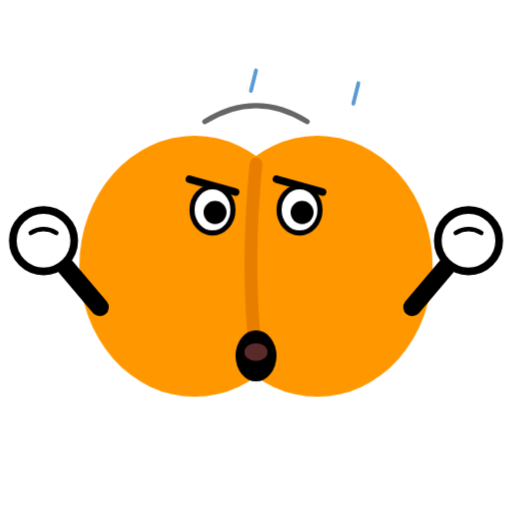
t = 0.00 s
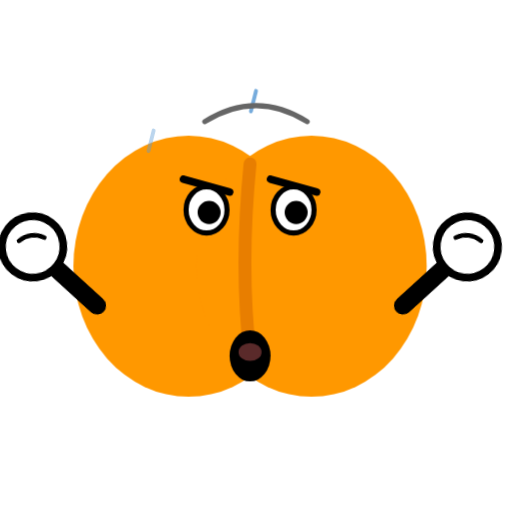
t = 0.60 s
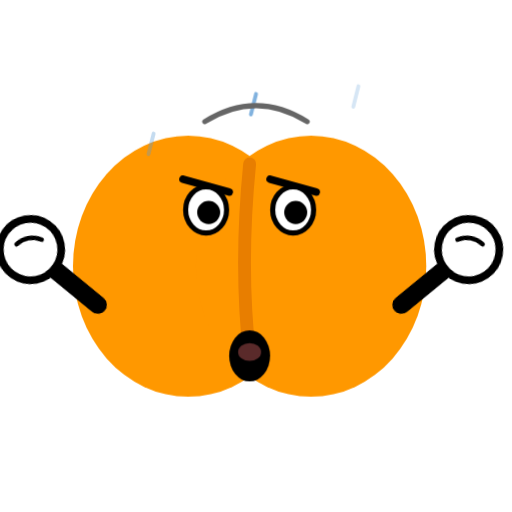
t = 0.65 s
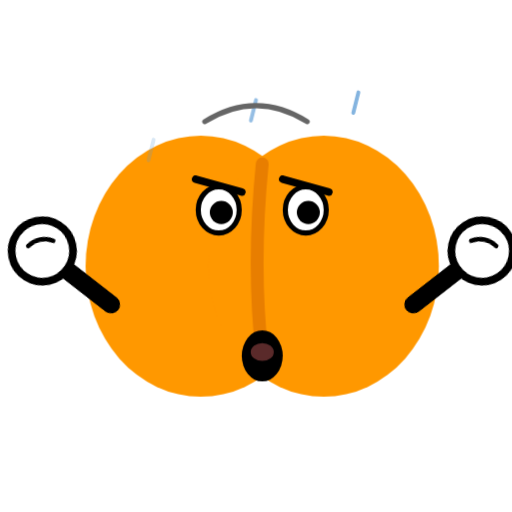
t = 0.74 s
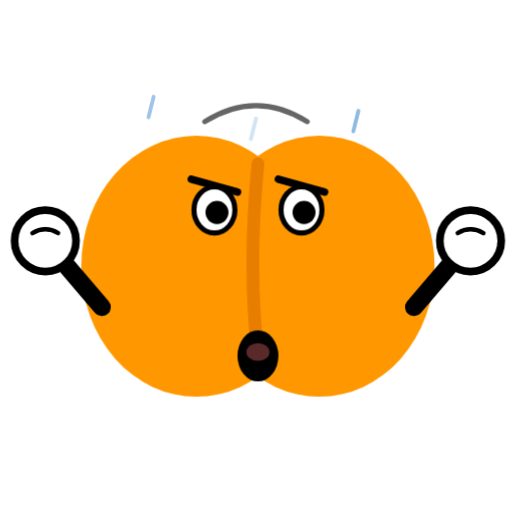
t = 1.01 s
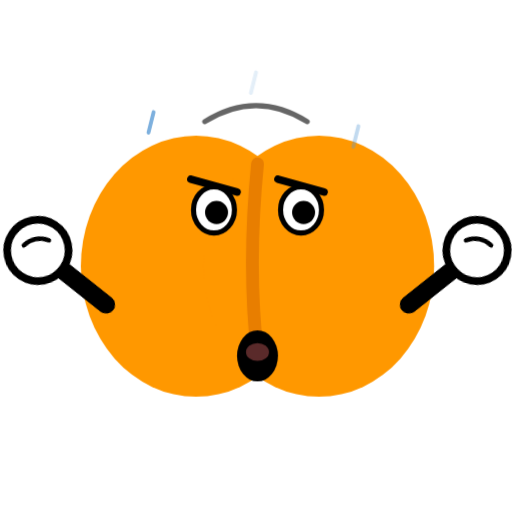
t = 1.23 s

The animated SVG that drew these frames (rendered in a browser with its animation timeline set to each time). Animation: 4 CSS @keyframes rules; one cycle of 1.50 s, repeats indefinitely.

<svg xmlns="http://www.w3.org/2000/svg" viewBox="0 0 400 400" width="512" height="512" role="img" aria-labelledby="storm-title storm-desc" style="overflow:hidden">
  <title id="storm-title">暴风雨</title>
  <desc id="storm-desc">Storm</desc>
  <style>

    .root { transform-origin: 200px 280px; animation: shake 0.55s cubic-bezier(0.22, 0.9, 0.3, 1) infinite; }
    .arm-l { transform-origin: 70px 220px; animation: punchL 0.55s cubic-bezier(0.22, 0.9, 0.3, 1) infinite; }
    .arm-r { transform-origin: 330px 220px; animation: punchR 0.55s cubic-bezier(0.22, 0.9, 0.3, 1) infinite; }
    @keyframes shake {
      0%,100% { transform: translateX(0); }
      20% { transform: translateX(-5px); } 40% { transform: translateX(5px); }
      60% { transform: translateX(-3px); } 80% { transform: translateX(3px); }
    }
    @keyframes punchL { 0%,100% { transform: rotate(0); } 50% { transform: rotate(-12deg); } }
    @keyframes punchR { 0%,100% { transform: rotate(0); } 50% { transform: rotate(12deg); } }

.pr1{animation:rn .9s linear infinite}.pr2{animation:rn .9s linear .3s infinite}.pr3{animation:rn .9s linear .6s infinite}@keyframes rn{0%{opacity:0;transform:translateY(0)}20%{opacity:1}100%{opacity:0;transform:translateY(48px)}}
  </style>
  <g class="root">

    <ellipse cx="152" cy="208" rx="90" ry="102" fill="#FF9800"/>
    <ellipse cx="248" cy="208" rx="90" ry="102" fill="#FF9800"/>
    <path d="M200 128 Q192 208 200 278" fill="none" stroke="#E87E00" stroke-width="10" stroke-linecap="round"/>
<g class="arm-l">
      <path d="M78 240 Q56 214 34 188" fill="none" stroke="#000000" stroke-width="14" stroke-linecap="round"/>
      
      <circle cx="34" cy="188" r="24" fill="#FFFFFF" stroke="#000000" stroke-width="6"/>
      <path d="M24 182 Q34 176 44 182" fill="none" stroke="#000000" stroke-width="3.5" stroke-linecap="round"/></g><g class="arm-r">
      <path d="M322 240 Q344 214 366 188" fill="none" stroke="#000000" stroke-width="14" stroke-linecap="round"/>
      
      <circle cx="366" cy="188" r="24" fill="#FFFFFF" stroke="#000000" stroke-width="6"/>
      <path d="M356 182 Q366 176 376 182" fill="none" stroke="#000000" stroke-width="3.5" stroke-linecap="round"/></g>

    <path d="M148 140 L184 150" fill="none" stroke="#000000" stroke-width="6" stroke-linecap="round"/>
    <path d="M252 150 L216 140" fill="none" stroke="#000000" stroke-width="6" stroke-linecap="round"/>
    <ellipse cx="166" cy="164" rx="16" ry="18" fill="#FFFFFF" stroke="#000000" stroke-width="4"/>
    <circle cx="168" cy="166" r="9" fill="#000000"/>
    <ellipse cx="234" cy="164" rx="16" ry="18" fill="#FFFFFF" stroke="#000000" stroke-width="4"/>
    <circle cx="236" cy="166" r="9" fill="#000000"/>
<ellipse cx="200" cy="278" rx="16" ry="20" fill="#000000"/><ellipse cx="200" cy="275" rx="9" ry="7" fill="#5A2A2A"/>
  </g>

  <g transform="translate(120 70)"><g class="pr1"><line x2="-4" y2="16" stroke="#5B9BD5" stroke-width="3" stroke-linecap="round"/></g></g>
  <g transform="translate(200 55)"><g class="pr2"><line x2="-4" y2="16" stroke="#5B9BD5" stroke-width="3" stroke-linecap="round"/></g></g>
  <g transform="translate(280 65)"><g class="pr3"><line x2="-4" y2="16" stroke="#5B9BD5" stroke-width="3" stroke-linecap="round"/></g></g>
  <path d="M160 95 Q200 70 240 95" fill="none" stroke="#666" stroke-width="4" stroke-linecap="round"/>
</svg>
